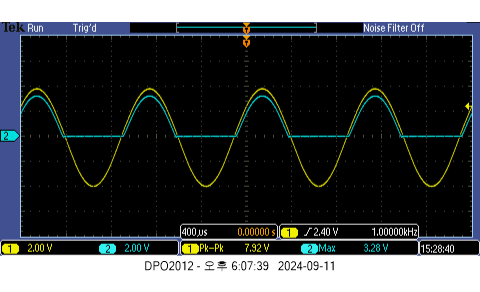

Values plotted in this chart, from the file beside it:
Record Length, 5208, Points, -2.0000001E-3, 2.3200002, , Record Length, 5208, Points, -2.0000001E-3, 2.4000001, , Record Length, 5208, Points, -2.0000001E-3, 1.7600001, , Record Length, 5208, Points, -2.0000001E-3, 1.8400002, 
Sample Interval, 768.049176259E-9, s, -1.9992320E-3, 2.48, , Sample Interval, 768.049176259E-9, s, -1.9992320E-3, 2.4, , Sample Interval, 768.049176259E-9, s, -1.9992320E-3, 1.92, , Sample Interval, 768.049176259E-9, s, -1.9992320E-3, 1.84, 
Trigger Point, 2.6040002E3, Samples, -1.9984641E-3, 2.4, , Trigger Point, 2.6040002E3, Samples, -1.9984641E-3, 2.4, , Trigger Point, 2.6040002E3, Samples, -1.9984641E-3, 1.76, , Trigger Point, 2.6040002E3, Samples, -1.9984641E-3, 1.84, 
, , , -1.9976960E-3, 2.48, , , , , -1.9976960E-3, 2.4, , , , , -1.9976960E-3, 1.92, , , , , -1.9976960E-3, 1.84, 
, , , -1.9969279E-3, 2.4, , , , , -1.9969279E-3, 2.4, , , , , -1.9969279E-3, 1.76, , , , , -1.9969279E-3, 1.84, 
, , , -1.9961598E-3, 2.48, , , , , -1.9961598E-3, 2.48, , , , , -1.9961598E-3, 1.92, , , , , -1.9961598E-3, 1.92, 
Source, Glitch Capture CH1, , -1.9953919E-3, 2.4, , Source, Sample CH1, , -1.9953919E-3, 2.48, , Source, Glitch Capture CH2, , -1.9953919E-3, 1.84, , Source, Sample CH2, , -1.9953919E-3, 1.92, 
Vertical Units, V, , -1.9946238E-3, 2.56, , Vertical Units, V, , -1.9946238E-3, 2.48, , Vertical Units, V, , -1.9946238E-3, 2, , Vertical Units, V, , -1.9946238E-3, 1.92, 
Vertical Scale, 2, , -1.9938557E-3, 2.48, , Vertical Scale, 2, , -1.9938557E-3, 2.48, , Vertical Scale, 2, , -1.9938557E-3, 1.84, , Vertical Scale, 2, , -1.9938557E-3, 1.92, 
Vertical Offset, 0, , -1.9930876E-3, 2.56, , Vertical Offset, 0, , -1.9930876E-3, 2.48, , Vertical Offset, 0, , -1.9930876E-3, 2, , Vertical Offset, 0, , -1.9930876E-3, 1.92, 
Horizontal Units, s, , -1.9923197E-3, 2.48, , Horizontal Units, s, , -1.9923197E-3, 2.48, , Horizontal Units, s, , -1.9923197E-3, 1.84, , Horizontal Units, s, , -1.9923197E-3, 1.92, 
Horizontal Scale, 400.00001100E-6, , -1.9915516E-3, 2.56, , Horizontal Scale, 400.00001100E-6, , -1.9915516E-3, 2.56, , Horizontal Scale, 400.00001100E-6, , -1.9915516E-3, 2, , Horizontal Scale, 400.00001100E-6, , -1.9915516E-3, 2, 
Pt Fmt, Y, , -1.9907835E-3, 2.48, , Pt Fmt, Y, , -1.9907835E-3, 2.56, , Pt Fmt, Y, , -1.9907835E-3, 1.92, , Pt Fmt, Y, , -1.9907835E-3, 2, 
Yzero, 0.0, , -1.9900154E-3, 2.64, , Yzero, 0.0, , -1.9900154E-3, 2.56, , Yzero, 0.0, , -1.9900154E-3, 2.08, , Yzero, 0.0, , -1.9900154E-3, 2, 
Probe Atten, 10, , -1.9892475E-3, 2.56, , Probe Atten, 10, , -1.9892475E-3, 2.56, , Probe Atten, 10, , -1.9892475E-3, 1.92, , Probe Atten, 10, , -1.9892475E-3, 2, 
, , , -1.9884794E-3, 2.64, , , , , -1.9884794E-3, 2.56, , , , , -1.9884794E-3, 2.08, , , , , -1.9884794E-3, 2.08, 
Note, DPO2012 - 오후 6:08:26   2024-09-11, , -1.9877113E-3, 2.56, , Note, DPO2012 - 오후 6:08:26   2024-09-11, , -1.9877113E-3, 2.64, , Note, DPO2012 - 오후 6:08:26   2024-09-11, , -1.9877113E-3, 2, , Note, DPO2012 - 오후 6:08:26   2024-09-11, , -1.9877113E-3, 2.08, 
, , , -1.9869432E-3, 2.64, , , , , -1.9869432E-3, 2.56, , , , , -1.9869432E-3, 2.08, , , , , -1.9869432E-3, 2, 
, , , -1.9861753E-3, 2.56, , , , , -1.9861753E-3, 2.64, , , , , -1.9861753E-3, 2, , , , , -1.9861753E-3, 2.08, 
, , , -1.9854072E-3, 2.72, , , , , -1.9854072E-3, 2.64, , , , , -1.9854072E-3, 2.16, , , , , -1.9854072E-3, 2.08, 
, , , -1.9846391E-3, 2.56, , , , , -1.9846391E-3, 2.64, , , , , -1.9846391E-3, 2, , , , , -1.9846391E-3, 2.08, 
, , , -1.9838710E-3, 2.72, , , , , -1.9838710E-3, 2.64, , , , , -1.9838710E-3, 2.16, , , , , -1.9838710E-3, 2.08, 
, , , -1.9831031E-3, 2.64, , , , , -1.9831031E-3, 2.64, , , , , -1.9831031E-3, 2.08, , , , , -1.9831031E-3, 2.16, 
, , , -1.9823350E-3, 2.72, , , , , -1.9823350E-3, 2.72, , , , , -1.9823350E-3, 2.24, , , , , -1.9823350E-3, 2.16, 
, , , -1.9815669E-3, 2.64, , , , , -1.9815669E-3, 2.72, , , , , -1.9815669E-3, 2.08, , , , , -1.9815669E-3, 2.16, 
, , , -1.9807988E-3, 2.8, , , , , -1.9807988E-3, 2.72, , , , , -1.9807988E-3, 2.24, , , , , -1.9807988E-3, 2.16, 
, , , -1.9800309E-3, 2.72, , , , , -1.9800309E-3, 2.8, , , , , -1.9800309E-3, 2.08, , , , , -1.9800309E-3, 2.16, 
, , , -1.9792628E-3, 2.8, , , , , -1.9792628E-3, 2.72, , , , , -1.9792628E-3, 2.24, , , , , -1.9792628E-3, 2.16, 
, , , -1.9784947E-3, 2.72, , , , , -1.9784947E-3, 2.8, , , , , -1.9784947E-3, 2.08, , , , , -1.9784947E-3, 2.24, 
, , , -1.9777266E-3, 2.8, , , , , -1.9777266E-3, 2.8, , , , , -1.9777266E-3, 2.24, , , , , -1.9777266E-3, 2.24, 
, , , -1.9769587E-3, 2.72, , , , , -1.9769587E-3, 2.8, , , , , -1.9769587E-3, 2.16, , , , , -1.9769587E-3, 2.24, 
, , , -1.9761906E-3, 2.88, , , , , -1.9761906E-3, 2.8, , , , , -1.9761906E-3, 2.24, , , , , -1.9761906E-3, 2.24, 
, , , -1.9754225E-3, 2.72, , , , , -1.9754225E-3, 2.8, , , , , -1.9754225E-3, 2.16, , , , , -1.9754225E-3, 2.24, 
, , , -1.9746544E-3, 2.88, , , , , -1.9746544E-3, 2.8, , , , , -1.9746544E-3, 2.32, , , , , -1.9746544E-3, 2.24, 
, , , -1.9738865E-3, 2.8, , , , , -1.9738865E-3, 2.88, , , , , -1.9738865E-3, 2.16, , , , , -1.9738865E-3, 2.32, 
, , , -1.9731184E-3, 2.88, , , , , -1.9731184E-3, 2.8, , , , , -1.9731184E-3, 2.32, , , , , -1.9731184E-3, 2.32, 
, , , -1.9723503E-3, 2.8, , , , , -1.9723503E-3, 2.88, , , , , -1.9723503E-3, 2.24, , , , , -1.9723503E-3, 2.32, 
, , , -1.9715822E-3, 2.96, , , , , -1.9715822E-3, 2.88, , , , , -1.9715822E-3, 2.32, , , , , -1.9715822E-3, 2.32, 
, , , -1.9708143E-3, 2.8, , , , , -1.9708143E-3, 2.88, , , , , -1.9708143E-3, 2.24, , , , , -1.9708143E-3, 2.32, 
, , , -1.9700462E-3, 2.96, , , , , -1.9700462E-3, 2.88, , , , , -1.9700462E-3, 2.4, , , , , -1.9700462E-3, 2.32, 
, , , -1.9692781E-3, 2.88, , , , , -1.9692781E-3, 2.96, , , , , -1.9692781E-3, 2.24, , , , , -1.9692781E-3, 2.32, 
, , , -1.9685100E-3, 2.96, , , , , -1.9685100E-3, 2.96, , , , , -1.9685100E-3, 2.4, , , , , -1.9685100E-3, 2.32, 
, , , -1.9677421E-3, 2.88, , , , , -1.9677421E-3, 2.88, , , , , -1.9677421E-3, 2.32, , , , , -1.9677421E-3, 2.32, 
, , , -1.9669740E-3, 3.04, , , , , -1.9669740E-3, 2.96, , , , , -1.9669740E-3, 2.4, , , , , -1.9669740E-3, 2.4, 
, , , -1.9662059E-3, 2.88, , , , , -1.9662059E-3, 2.96, , , , , -1.9662059E-3, 2.32, , , , , -1.9662059E-3, 2.4, 
, , , -1.9654378E-3, 3.04, , , , , -1.9654378E-3, 2.96, , , , , -1.9654378E-3, 2.48, , , , , -1.9654378E-3, 2.4, 
, , , -1.9646699E-3, 2.96, , , , , -1.9646699E-3, 2.96, , , , , -1.9646699E-3, 2.32, , , , , -1.9646699E-3, 2.4, 
, , , -1.9639018E-3, 3.04, , , , , -1.9639018E-3, 2.96, , , , , -1.9639018E-3, 2.48, , , , , -1.9639018E-3, 2.4, 
, , , -1.9631337E-3, 2.96, , , , , -1.9631337E-3, 2.96, , , , , -1.9631337E-3, 2.32, , , , , -1.9631337E-3, 2.4, 
, , , -1.9623656E-3, 3.04, , , , , -1.9623656E-3, 3.04, , , , , -1.9623656E-3, 2.48, , , , , -1.9623656E-3, 2.4, 
, , , -1.9615977E-3, 2.96, , , , , -1.9615977E-3, 2.96, , , , , -1.9615977E-3, 2.4, , , , , -1.9615977E-3, 2.48, 
, , , -1.9608296E-3, 3.12, , , , , -1.9608296E-3, 3.04, , , , , -1.9608296E-3, 2.48, , , , , -1.9608296E-3, 2.48, 
, , , -1.9600615E-3, 2.96, , , , , -1.9600615E-3, 3.04, , , , , -1.9600615E-3, 2.4, , , , , -1.9600615E-3, 2.4, 
, , , -1.9592934E-3, 3.12, , , , , -1.9592934E-3, 3.04, , , , , -1.9592934E-3, 2.56, , , , , -1.9592934E-3, 2.48, 
, , , -1.9585255E-3, 3.04, , , , , -1.9585255E-3, 3.12, , , , , -1.9585255E-3, 2.4, , , , , -1.9585255E-3, 2.48, 
, , , -1.9577574E-3, 3.12, , , , , -1.9577574E-3, 3.04, , , , , -1.9577574E-3, 2.56, , , , , -1.9577574E-3, 2.56, 
, , , -1.9569893E-3, 3.04, , , , , -1.9569893E-3, 3.04, , , , , -1.9569893E-3, 2.48, , , , , -1.9569893E-3, 2.56, 
, , , -1.9562212E-3, 3.12, , , , , -1.9562212E-3, 3.12, , , , , -1.9562212E-3, 2.56, , , , , -1.9562212E-3, 2.56, 
, , , -1.9554533E-3, 3.04, , , , , -1.9554533E-3, 3.12, , , , , -1.9554533E-3, 2.48, , , , , -1.9554533E-3, 2.56, 
, , , -1.9546852E-3, 3.2, , , , , -1.9546852E-3, 3.12, , , , , -1.9546852E-3, 2.64, , , , , -1.9546852E-3, 2.56, 
, , , -1.9539171E-3, 3.12, , , , , -1.9539171E-3, 3.12, , , , , -1.9539171E-3, 2.48, , , , , -1.9539171E-3, 2.56, 
... 5,147 more rows
